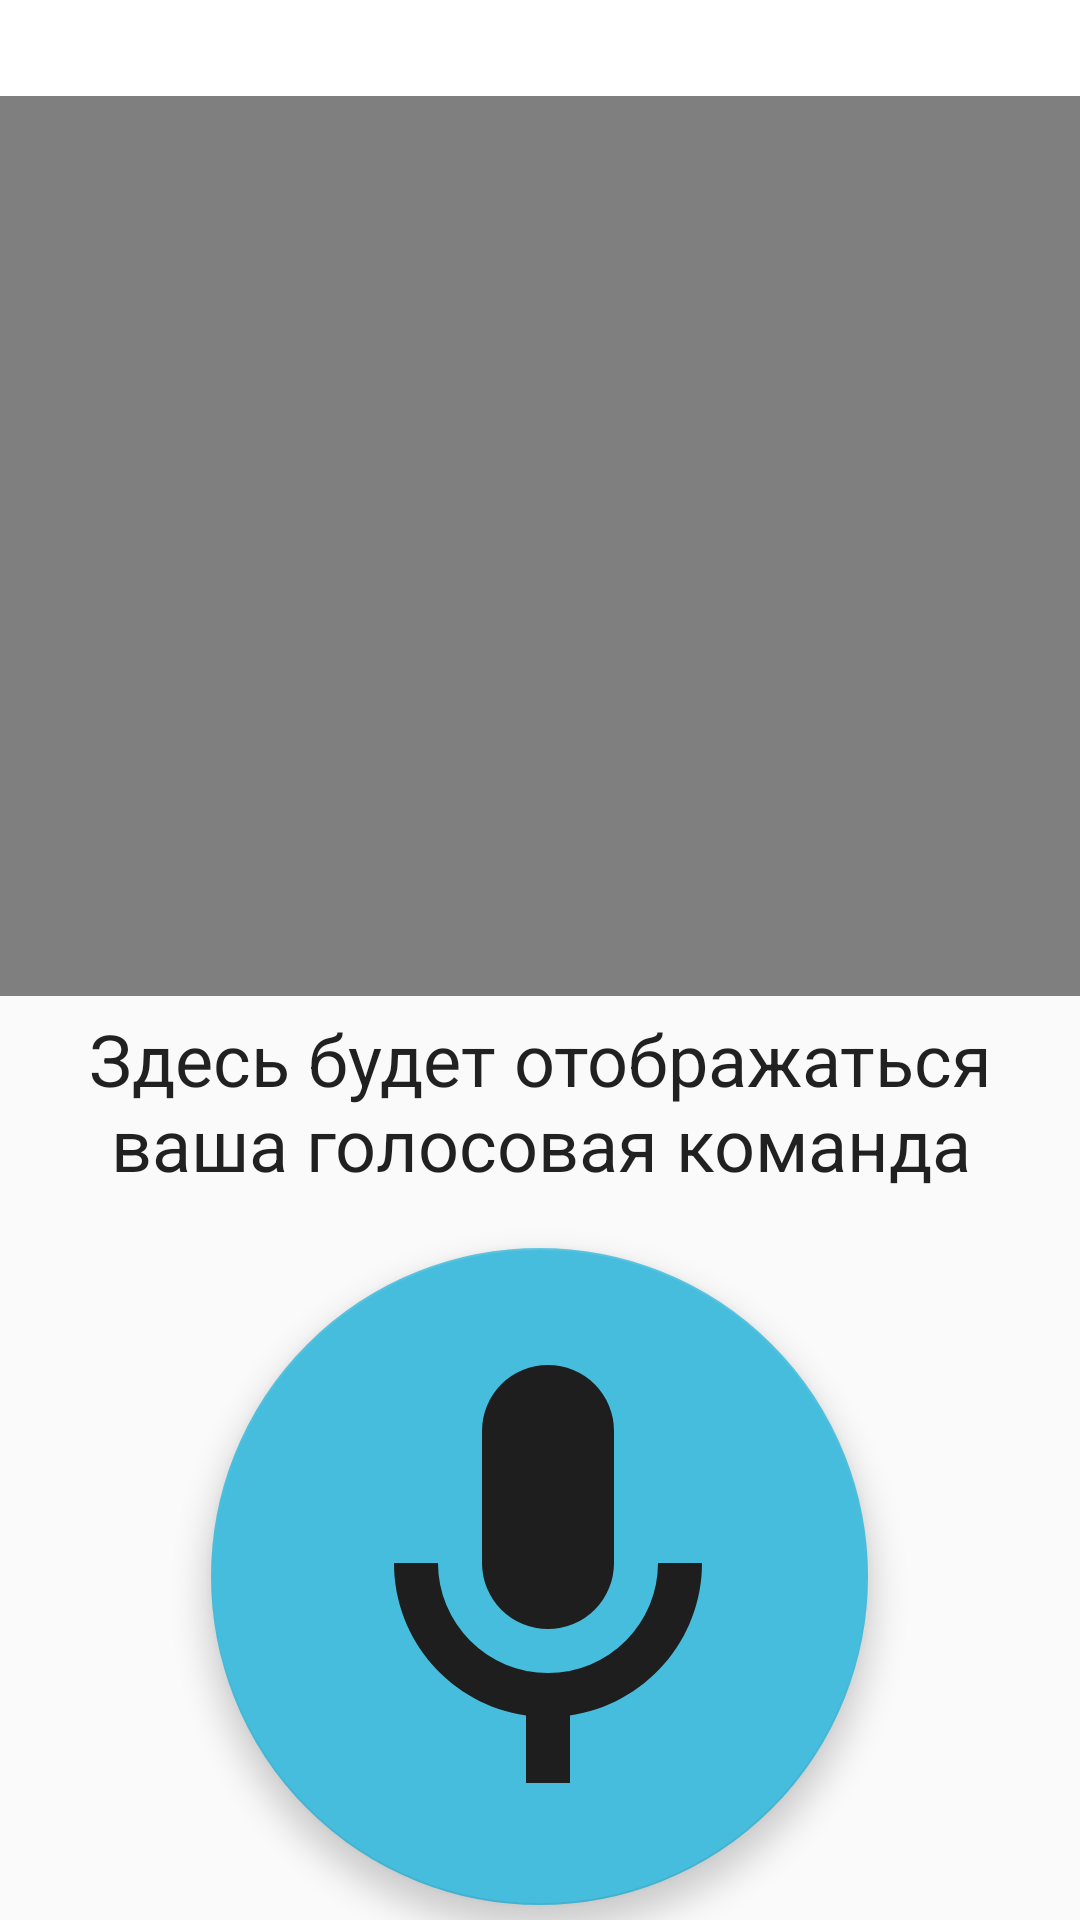

Reconstruct the res/layout file that produces this screen, plus the resources it refers to.
<!-- AndroidManifest.xml: application theme AppTheme -->
<!-- res/layout/fragment_recognize.xml -->
<?xml version="1.0" encoding="utf-8"?>
<LinearLayout xmlns:android="http://schemas.android.com/apk/res/android"
    xmlns:app="http://schemas.android.com/apk/res-auto"
    android:layout_width="match_parent"
    android:layout_height="match_parent"
    android:orientation="vertical">
    <TextView
        android:id="@+id/editTextTextPersonName2"
        android:layout_width="match_parent"
        android:layout_height="32dp"
        android:background="#FFFFFF"
        android:ems="10"
        android:gravity="center"
        android:textAppearance="@style/TextAppearance.AppCompat.Body1"
        android:textSize="24sp"
        app:fontFamily="sans-serif"
        android:text="" />
    <VideoView
        android:id="@+id/videoViewFragmentRecognize"
        android:layout_width="match_parent"
        android:layout_height="300dp"
        android:layout_gravity="center"
        android:gravity="center" />

    <TextView
        android:id="@+id/textViewCommand"
        android:layout_width="match_parent"
        android:layout_height="70dp"
        android:gravity="center_vertical|center_horizontal"
        android:text="@string/prompt_command"
        android:textAppearance="@style/TextAppearance.AppCompat.Body1"
        android:textSize="24sp"
        app:fontFamily="sans-serif" />

    <com.google.android.material.floatingactionbutton.FloatingActionButton
        android:id="@+id/recognizeStartbutton"
        android:layout_width="220dp"
        android:layout_height="219dp"
        android:layout_gravity="center_vertical|center_horizontal"
        android:layout_margin="@dimen/fab_margin"
        android:gravity="center"
        android:scaleType="center"
        app:fabCustomSize="@dimen/design_fab_size"
        app:srcCompat="@drawable/microphone" />
</LinearLayout>
<!-- resources referenced by this layout -->
<resources>
  <dimen name="design_fab_size" tools:override="true">225dp</dimen>
  <dimen name="fab_margin">14dp</dimen>
  <!-- drawable microphone (drawable) -->
  <vector xmlns:android="http://schemas.android.com/apk/res/android"
  android:height="24dp"
  android:width="24dp"
  android:viewportWidth="24"
  android:viewportHeight="24">
  <path android:fillColor="#1E1E1E" android:pathData="M12,2A3,3 0 0,1 15,5V11A3,3 0 0,1 12,14A3,3 0 0,1 9,11V5A3,3 0 0,1 12,2M19,11C19,14.53 16.39,17.44 13,17.93V21H11V17.93C7.61,17.44 5,14.53 5,11H7A5,5 0 0,0 12,16A5,5 0 0,0 17,11H19Z" />
  </vector>
  <string name="prompt_command">Здесь будет отображаться ваша голосовая команда</string>
  <style name="AppTheme" parent="Theme.AppCompat.Light.DarkActionBar">
          
          <item name="colorPrimary">@color/colorPrimary</item>
          <item name="colorPrimaryDark">@color/colorPrimaryDark</item>
          <item name="colorAccent">@color/colorAccent</item>
          
          <item name="android:statusBarColor" tools:targetApi="l">?attr/colorPrimaryVariant</item>
      </style>
  <color name="colorPrimary">#2D97D1</color>
  <color name="colorPrimaryDark">#056987</color>
  <color name="colorAccent">#46BDDC</color>
</resources>
